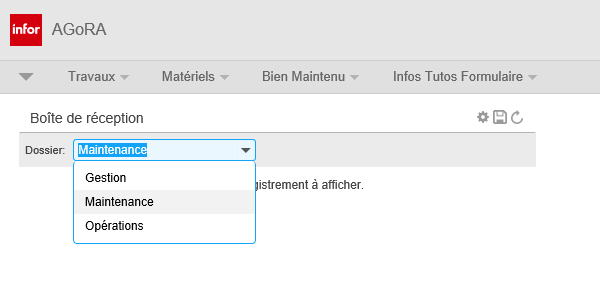
Task: Gestion d’alarme sur un équipement supervisable (Q1). Automatiser la saisie de commentaires sur les équipements supervisables (escaliers mécaniques, trottoirs roulants et grilles automatiques) dans AGORA.
Workflow: AgoraNavigateToBoiteReception

Step 1: Attach Browser Agora (Home ) in window 'Infor EAM'

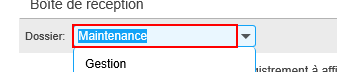
Step 2: type "[in_AgoraBoiteReceptionDossier+ "[k(enter)]"]" into the text box 'Dossier:'

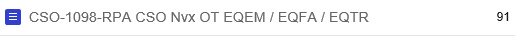
Step 3: On Element Appear Nom Boite de Reception on the element '*{{in_AgoraBoiteReceptionNom}}*'

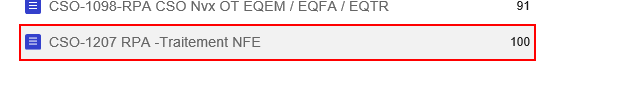
Step 4: get-text from the element '*{{in_AgoraBoiteReceptionNom}}*'

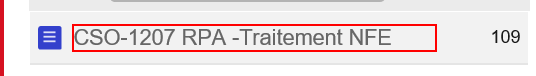
Step 5: click on the element '*{{in_AgoraBoiteReceptionNom}}*'
